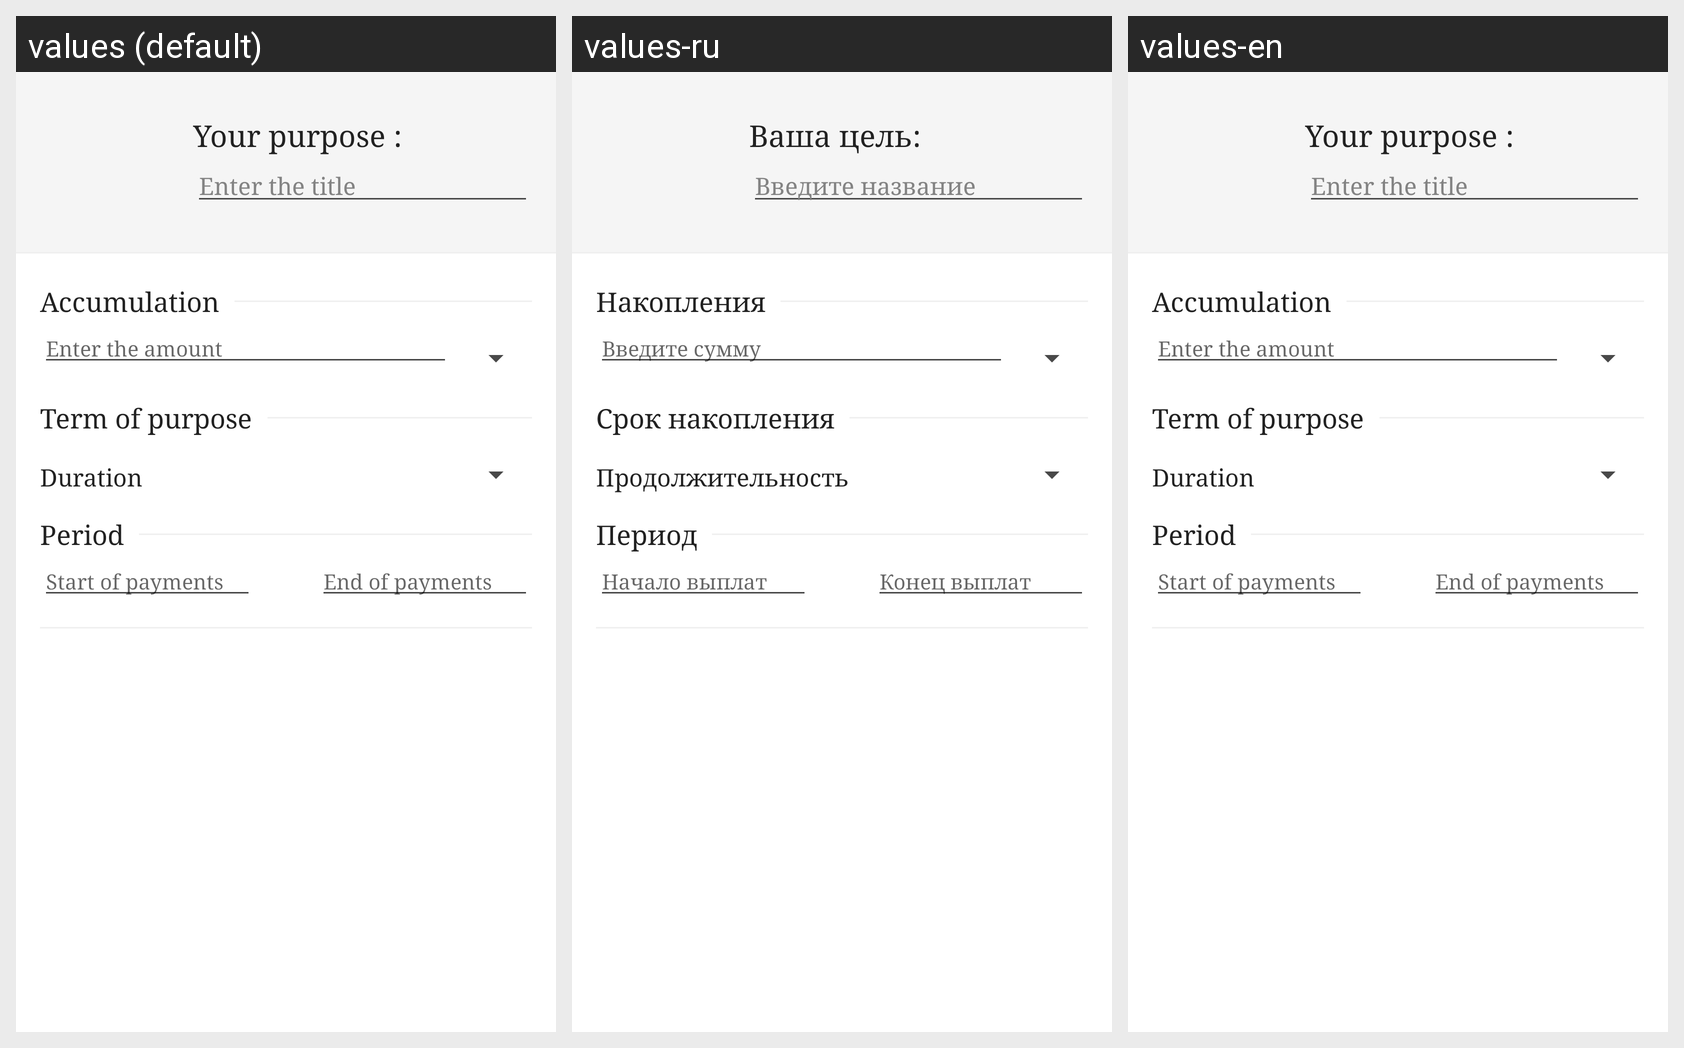

The Android screen above is rendered under several locales of the same app. Produce the string resources it draws, with the default and per-locale values.
Android screen res/layout/purpose_edit_layout_moder.xml rendered under 3 locales, left to right: values (default), values-ru, values-en. Device: Nexus 5 (rendered at 1080×1920; each locale shown at half size, 540×960, under a caption strip naming it); theme AppTheme.
Strings drawn on this screen, with the default value and each locale's value (text and hints the layout hard-codes, and strings that could not be matched under every locale, appear in the picture but are not listed):

your_purpose
  values: Your purpose :
  values-ru: Ваша цель:
  values-en: Your purpose :

enter_the_title
  values: Enter the title
  values-ru: Введите название
  values-en: Enter the title

accumulation
  values: Accumulation
  values-ru: Накопления
  values-en: Accumulation

enter_the_amount
  values: Enter the amount
  values-ru: Введите сумму
  values-en: Enter the amount

term_of_purpose
  values: Term of purpose
  values-ru: Срок накопления
  values-en: Term of purpose

duration
  values: Duration
  values-ru: Продолжительность
  values-en: Duration

interval
  values: Period
  values-ru: Период
  values-en: Period

credit_begin_date
  values: Start of payments
  values-ru: Начало выплат
  values-en: Start of payments

credit_return_date
  values: End of payments
  values-ru: Конец выплат
  values-en: End of payments
